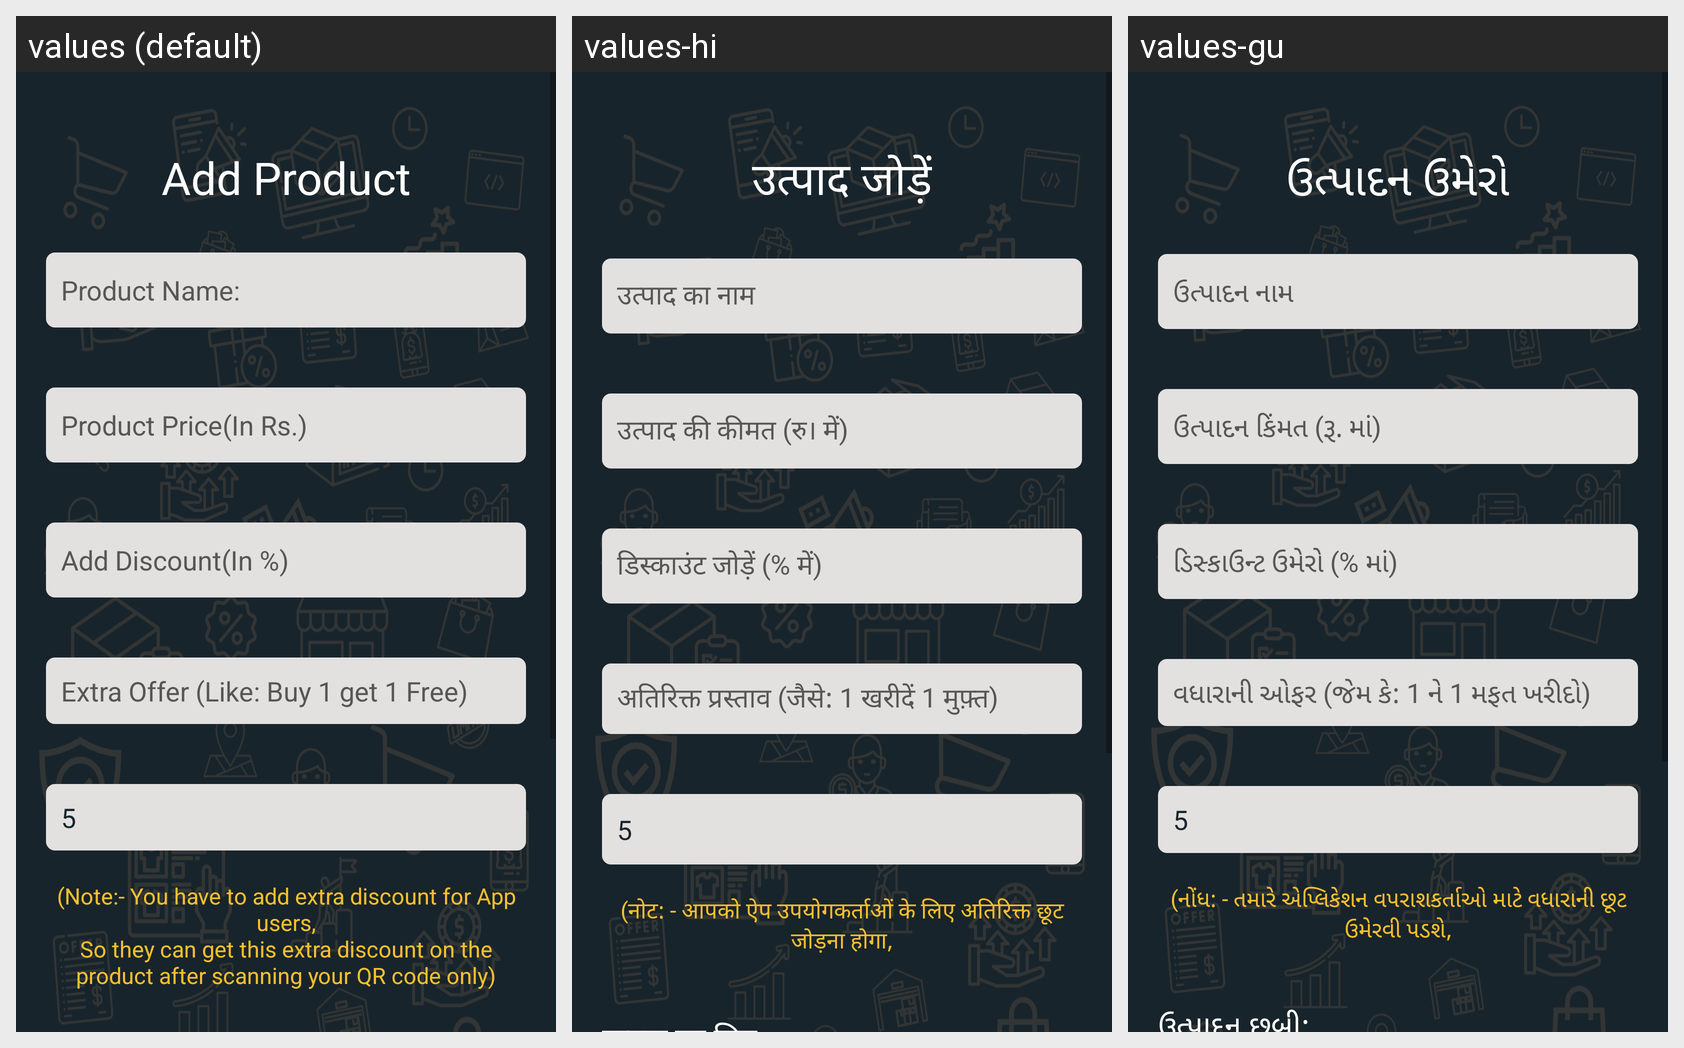

Locale-by-locale string values for the Android screen shown in this grid:
Android screen res/layout/fragment_add_product.xml rendered under 3 locales, left to right: values (default), values-hi, values-gu. Device: Nexus 5 (rendered at 1080×1920; each locale shown at half size, 540×960, under a caption strip naming it); theme Theme.FindMyStore.
Strings drawn on this screen, with the default value and each locale's value (text and hints the layout hard-codes, and strings that could not be matched under every locale, appear in the picture but are not listed):

add_product
  values: Add Product
  values-hi: उत्पाद जोड़ें
  values-gu: ઉત્પાદન ઉમેરો

product_name
  values: Product Name:
  values-hi: उत्पाद का नाम
  values-gu: ઉત્પાદન નામ

product_price
  values: Product Price(In Rs.)
  values-hi: उत्पाद की कीमत (रु। में)
  values-gu: ઉત્પાદન કિંમત (રૂ. માં)

add_discount_in
  values: Add Discount(In %)
  values-hi: डिस्काउंट जोड़ें (% में)
  values-gu: ડિસ્કાઉન્ટ ઉમેરો (% માં)

extra_offer
  values: Extra Offer (Like: Buy 1 get 1 Free)
  values-hi: अतिरिक्त प्रस्ताव (जैसे: 1 खरीदें 1 मुफ़्त)
  values-gu: વધારાની ઓફર (જેમ કે: 1 ને 1 મફત ખરીદો)

note_you_have_to_add_extra_discount_for_app_users_nso_they_can_get_this_extra_discount_on_the_product_after_scanning_your_qr_code_only
  values: (Note:- You have to add extra discount for App users,
      So they can get this extra discount on the product after scanning your QR code only)
  values-hi: (नोट: - आपको ऐप उपयोगकर्ताओं के लिए अतिरिक्त छूट जोड़ना होगा,
  values-gu: (નોંધ: - તમારે એપ્લિકેશન વપરાશકર્તાઓ માટે વધારાની છૂટ ઉમેરવી પડશે,
